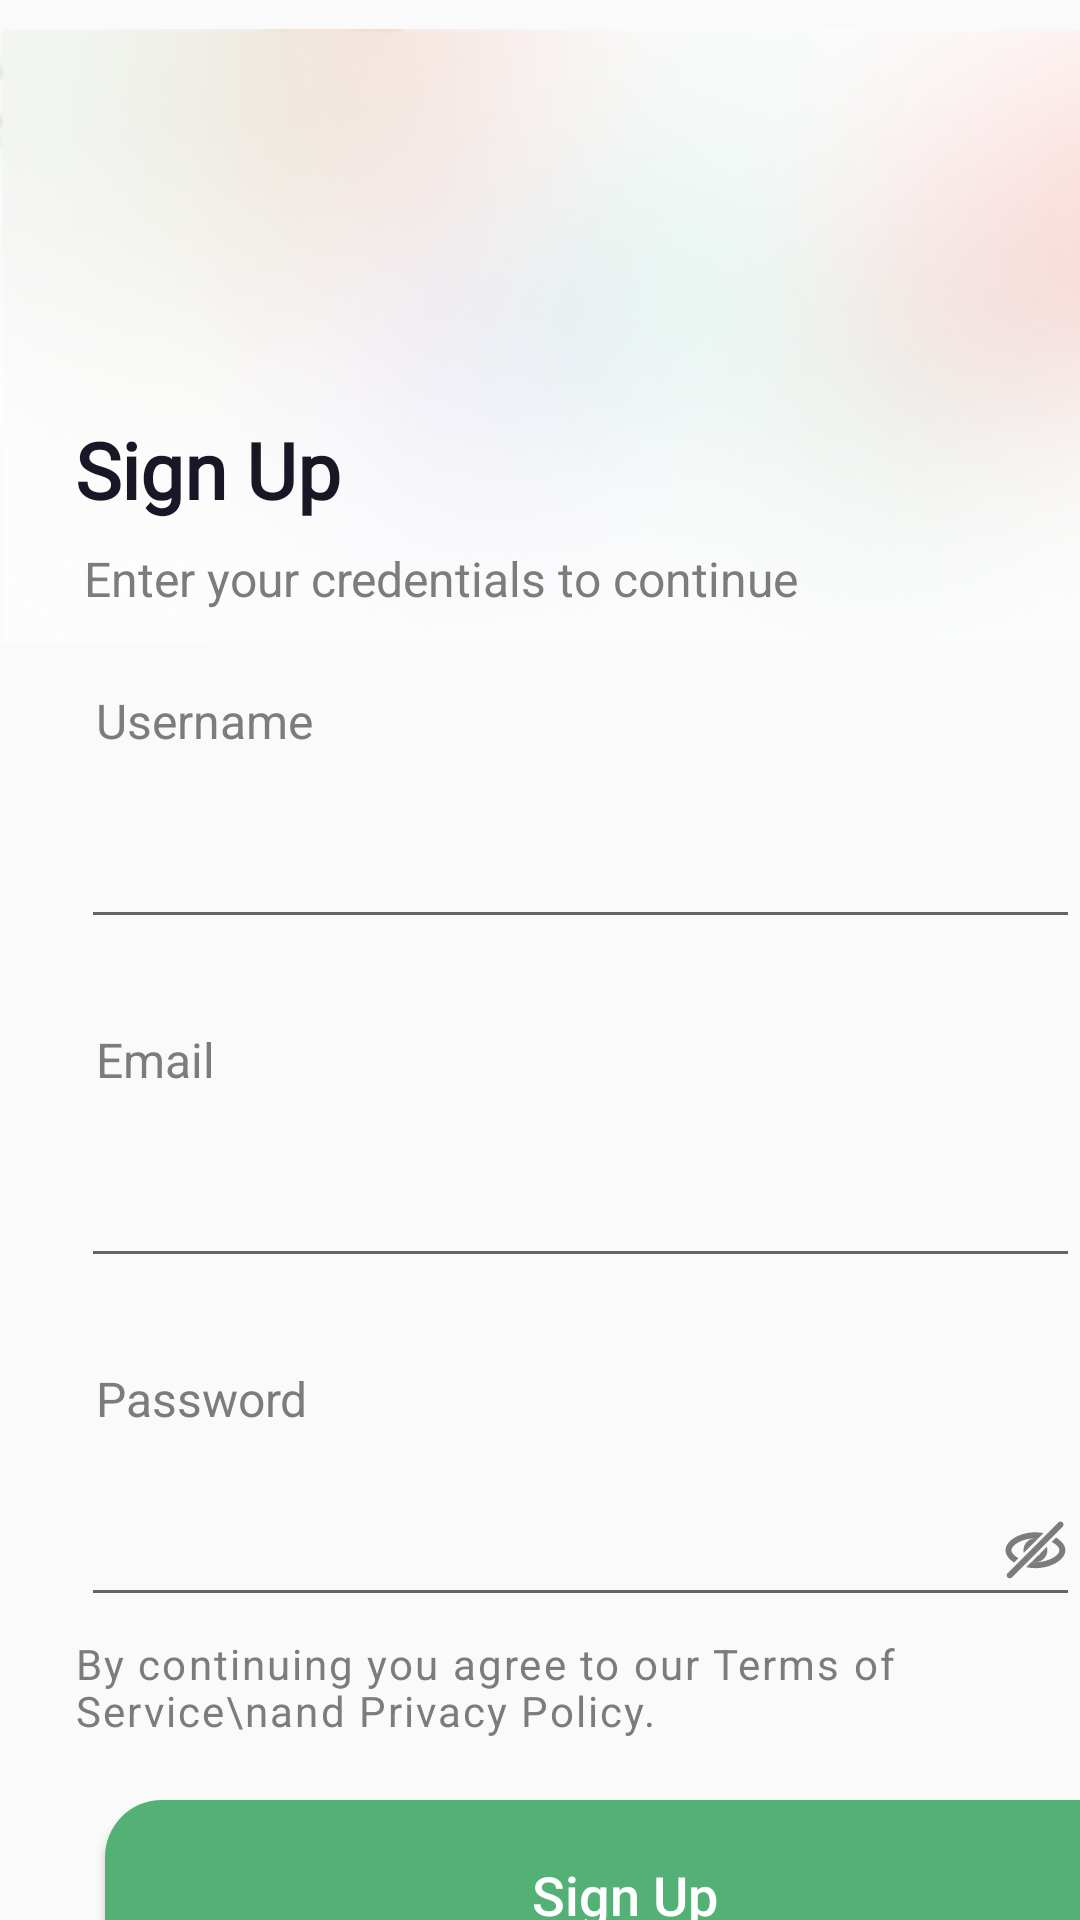

Android layout source for this screen:
<!-- AndroidManifest.xml: application theme Theme.Final -->
<!-- res/layout/activity_sign_up.xml -->
<?xml version="1.0" encoding="utf-8"?>
<RelativeLayout xmlns:android="http://schemas.android.com/apk/res/android"
    xmlns:app="http://schemas.android.com/apk/res-auto"
    xmlns:tools="http://schemas.android.com/tools"
    android:layout_width="match_parent"
    android:layout_height="match_parent"
    tools:context=".view.SignUP">
    <ImageView
        android:layout_width="wrap_content"
        android:layout_height="wrap_content"
        android:layout_alignParentStart="true"
        android:layout_alignParentTop="true"
        android:layout_alignParentEnd="true"
        android:layout_marginStart="0dp"
        android:layout_marginTop="-5dp"
        android:layout_marginEnd="-4dp"
        android:src="@drawable/g" />

    <ImageView
        android:layout_width="wrap_content"
        android:layout_height="wrap_content"
        android:layout_alignParentTop="true"
        android:layout_centerHorizontal="true"
        android:layout_marginTop="50dp"
        android:src="@drawable/logocolored" />

    <TextView
        android:id="@+id/SignUpp"
        android:layout_width="wrap_content"
        android:layout_height="wrap_content"
        android:layout_alignParentStart="true"
        android:layout_alignParentTop="true"
        android:layout_marginStart="25.01dp"
        android:layout_marginTop="139dp"
        android:gravity="center_horizontal|top"
        android:lineSpacingExtra="-3sp"
        android:text="@string/sign_up"
        android:textStyle="bold"
        android:fontFamily="@font/gire"
        android:textAppearance="@style/loging" />

    <TextView
        android:id="@+id/enter_your_"
        android:layout_width="wrap_content"
        android:layout_height="wrap_content"
        android:layout_alignParentStart="true"
        android:layout_alignParentTop="true"
        android:layout_marginStart="28dp"
        android:layout_marginTop="182dp"
        android:gravity="top"
        android:lineSpacingExtra="-4sp"
        android:text="@string/enter_your_credit"
        android:textAppearance="@style/mobile_numb" />
    <TextView
        android:layout_width="wrap_content"
        android:layout_height="wrap_content"
        android:layout_alignParentStart="true"
        android:layout_alignParentTop="true"
        android:layout_marginStart="32dp"
        android:layout_marginTop="234dp"
        android:gravity="top"
        android:lineSpacingExtra="9sp"
        android:text="Username"
        android:textAppearance="@style/email_password"
        android:translationY="-4.7sp" />

    <EditText
        android:layout_width="343dp"
        android:layout_height="wrap_content"
        android:layout_alignParentStart="true"
        android:layout_alignParentTop="true"
        android:layout_centerHorizontal="true"
        android:layout_marginStart="27dp"
        android:layout_marginTop="265dp"
        android:drawablePadding="12dp"
        android:inputType="text"
        android:minHeight="48dp" />

    <TextView
        android:id="@+id/email"
        android:layout_width="40dp"
        android:layout_height="29dp"
        android:layout_alignParentStart="true"
        android:layout_alignParentTop="true"
        android:layout_marginStart="32dp"
        android:layout_marginTop="347dp"
        android:gravity="top"
        android:lineSpacingExtra="9sp"
        android:text="@string/email"
        android:textAppearance="@style/email_password"
        android:translationY="-4.7sp" />

    <EditText
        android:id="@+id/email_sign_up"
        android:layout_width="343dp"
        android:layout_height="wrap_content"
        android:layout_alignParentStart="true"
        android:layout_alignParentTop="true"
        android:layout_centerHorizontal="true"
        android:layout_marginStart="27dp"
        android:layout_marginTop="378dp"
        android:drawablePadding="12dp"
        android:inputType="textEmailSubject"
        android:minHeight="48dp" />
    <TextView
        android:id="@+id/password"
        android:layout_width="wrap_content"
        android:layout_height="29dp"
        android:layout_alignParentStart="true"
        android:layout_marginStart="32dp"
        android:layout_alignParentTop="true"
        android:layout_marginTop="460dp"
        android:text="@string/password"
        android:textAppearance="@style/email_password"
        android:lineSpacingExtra="9sp"
        android:translationY="-4.7sp"
        android:gravity="top"
        />
    <EditText
        android:layout_width="343dp"
        android:layout_height="wrap_content"
        android:layout_alignParentStart="true"
        android:layout_alignParentTop="true"
        android:layout_centerHorizontal="true"
        android:layout_marginStart="27dp"
        android:layout_marginTop="491dp"
        android:drawablePadding="12dp"
        android:inputType="textPassword"
        android:drawableEnd="@drawable/eyepassword"
        android:minHeight="48dp" />

    <TextView
        android:id="@+id/by_continui"
        android:layout_width="358.62dp"
        android:layout_height="38.97dp"
        android:layout_alignParentStart="true"
        android:layout_alignParentTop="true"
        android:layout_centerHorizontal="true"
        android:layout_marginStart="25dp"
        android:layout_marginTop="545dp"
        android:gravity="top"
        android:lineSpacingExtra="-1sp"
        android:text="By continuing you agree to our Terms of Service\nand Privacy Policy."
        android:textAppearance="@style/by_continui" />


    <LinearLayout
        android:layout_width="match_parent"
        android:layout_height="match_parent"
        android:layout_alignParentStart="true"
        android:layout_marginTop="600dp"
        android:orientation="vertical">

        <Button
            android:id="@+id/BtnSignUp"
            android:layout_width="347dp"
            android:layout_height="63dp"
            android:layout_marginStart="35dp"
            android:background="@drawable/corners"
            android:text="@string/sign_up"
            android:textAllCaps="false"
            android:textColor="@color/white"
            android:textSize="18sp" />

        <LinearLayout
            android:layout_width="match_parent"
            android:layout_height="match_parent"
            android:orientation="horizontal">

            <TextView
                android:id="@+id/don_t_have_"
                android:layout_width="wrap_content"
                android:layout_height="wrap_content"
                android:layout_marginStart="90dp"
                android:layout_marginTop="10dp"
                android:text="Already have an account ? "
                android:textAppearance="@style/don_t_have_" />

            <TextView
                android:id="@+id/SignIn"
                android:layout_width="wrap_content"
                android:layout_height="wrap_content"
                android:layout_marginTop="10dp"
                android:text="@string/sign_in"
                android:textColor="#53B175" />
        </LinearLayout>

    </LinearLayout>


</RelativeLayout>
<!-- resources referenced by this layout -->
<resources>
  <color name="white">#FFFFFFFF</color>
  <!-- drawable corners (drawable) -->
  <?xml version="1.0" encoding="utf-8"?>
  <shape xmlns:android="http://schemas.android.com/apk/res/android"
      android:shape="rectangle">
      <solid android:color="#53B175" />
      <corners android:bottomRightRadius="19dp"
          android:bottomLeftRadius="19dp"
          android:topRightRadius="19dp"
          android:topLeftRadius="19dp"/>
  </shape>
  <string name="email">Email</string>
  <string name="enter_your_credit">Enter your credentials to continue</string>
  <string name="password">Password</string>
  <string name="sign_in">Sign In</string>
  <string name="sign_up">Sign Up</string>
  <style name="by_continui">
  
          <item name="android:textSize">
              14sp
          </item>
  
          <item name="android:letterSpacing">
              0.05
          </item>
  
          <item name="android:textColor">
              #7C7C7C
          </item>
  
      </style>
  <style name="don_t_have_">
  
          <item name="android:textSize">
              14sp
          </item>
  
          <item name="android:letterSpacing">
              0.05
          </item>
  
          <item name="android:textColor">
              #181725
          </item>
  
      </style>
  <style name="email_password">
  
          <item name="android:textSize">
              16sp
          </item>
  
          <item name="android:textColor">
              #7C7C7C
          </item>
  
      </style>
  <style name="loging">
  
          <item name="android:textSize">
              26sp
          </item>
  
          <item name="android:textColor">
              #181725
          </item>
  
      </style>
  <style name="mobile_numb">
  
          <item name="android:textSize">
              16sp
          </item>
  
          <item name="android:textColor">
              #7C7C7C
          </item>
  
      </style>
  <style name="Theme.Final" parent="Theme.AppCompat.Light.NoActionBar">
          
          <item name="colorPrimary">#53B175</item>
          <item name="colorPrimaryVariant">@color/purple_700</item>
          <item name="colorOnPrimary">@color/white</item>
          
          <item name="colorSecondary">@color/teal_200</item>
          <item name="colorSecondaryVariant">@color/teal_700</item>
          <item name="colorOnSecondary">@color/black</item>
          
          <item name="android:statusBarColor">#53B175</item>
          
      </style>
  <color name="purple_700">#FF3700B3</color>
  <color name="teal_200">#FF03DAC5</color>
  <color name="teal_700">#FF018786</color>
  <color name="black">#FF000000</color>
</resources>
